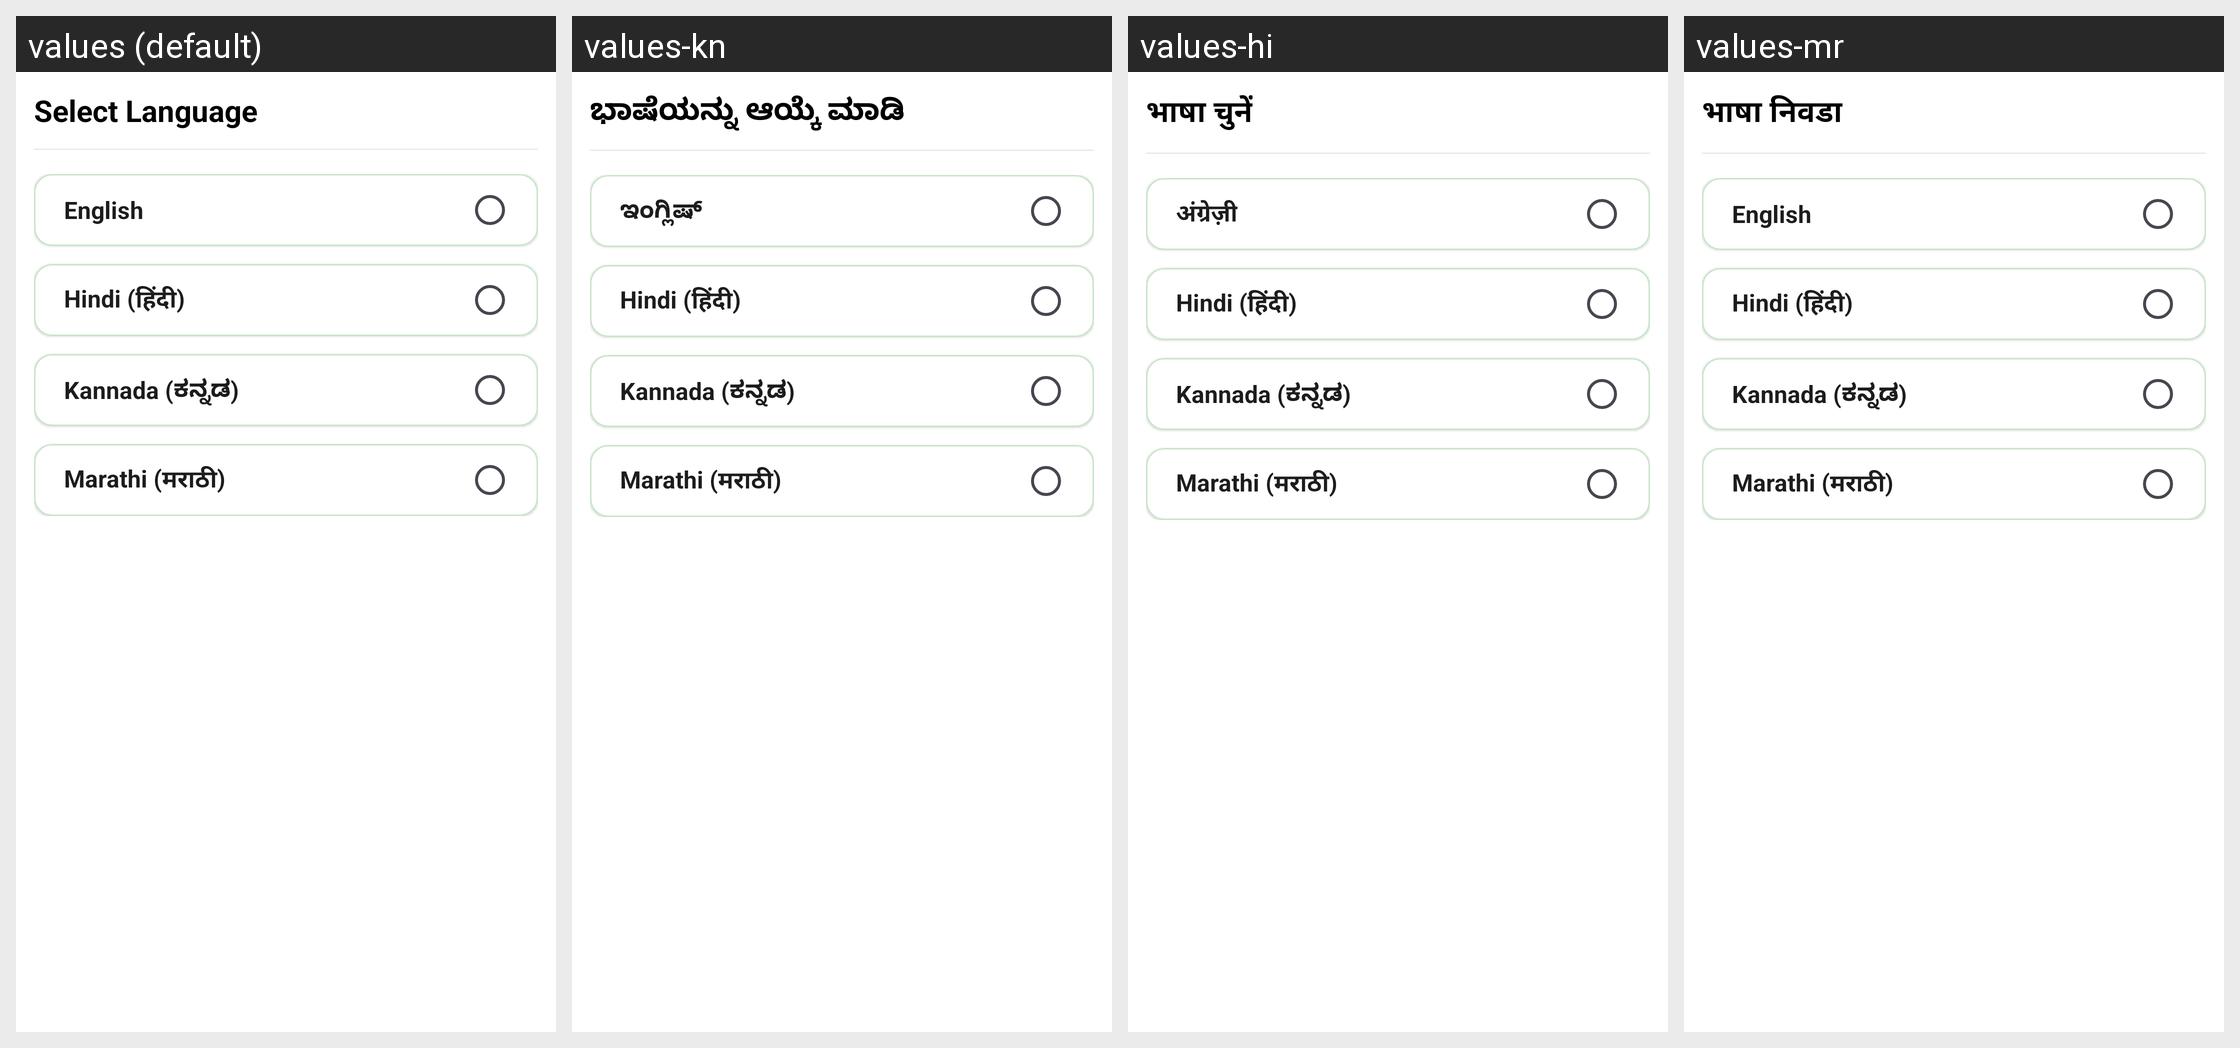

Locale-by-locale string values for the Android screen shown in this grid:
Android screen res/layout/dialog_language_selection.xml rendered under 4 locales, left to right: values (default), values-kn, values-hi, values-mr. Device: Nexus 5 (rendered at 1080×1920; each locale shown at half size, 540×960, under a caption strip naming it); theme Theme.AgriBridge.
Strings drawn on this screen, with the default value and each locale's value (text and hints the layout hard-codes, and strings that could not be matched under every locale, appear in the picture but are not listed):

select_language
  values: Select Language
  values-kn: ಭಾಷೆಯನ್ನು ಆಯ್ಕೆ ಮಾಡಿ
  values-hi: भाषा चुनें
  values-mr: भाषा निवडा

english
  values: English
  values-kn: ಇಂಗ್ಲಿಷ್
  values-hi: अंग्रेज़ी
  values-mr: English
